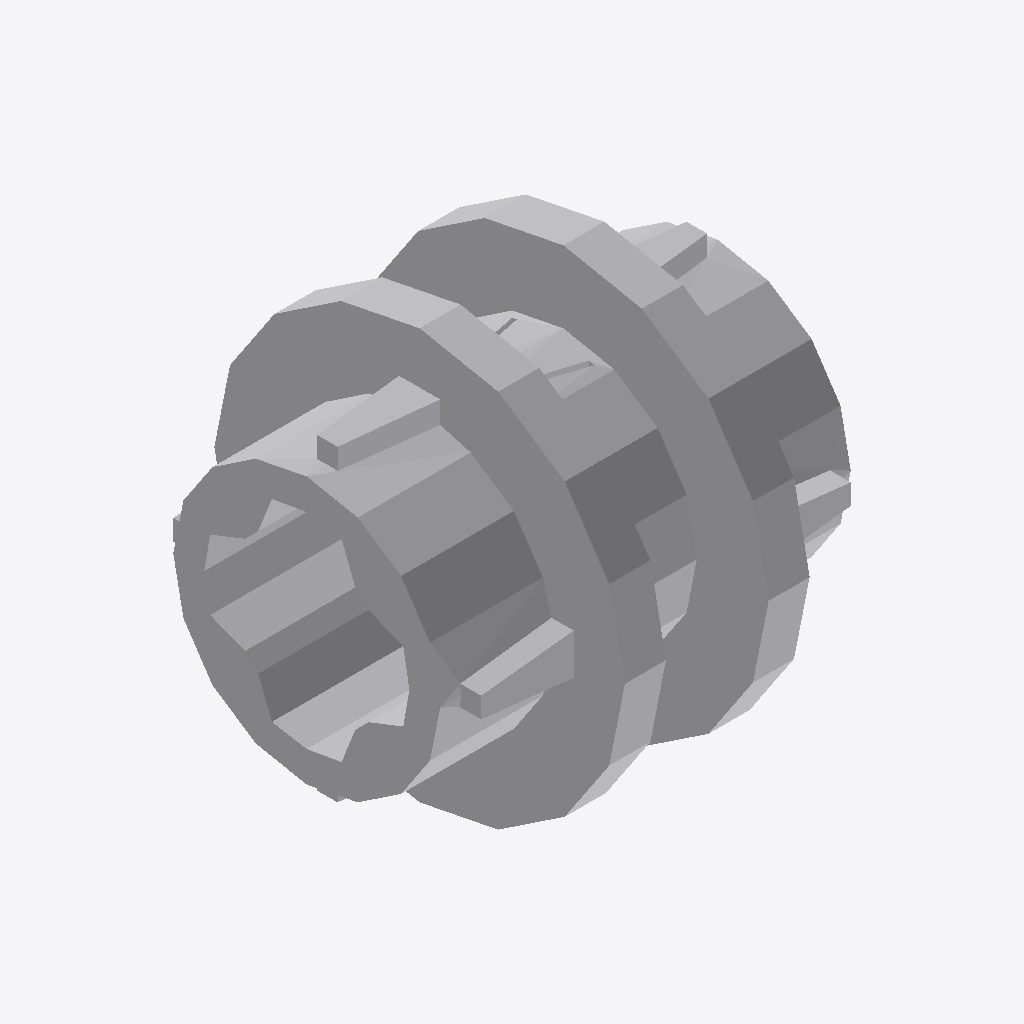
Isometric view of an IFC building model (IFC-SPF (STEP), schema IFC2X3, length unit millimetre), seen from the south-west, elements coloured by IFC class: 1 other element (light grey).
Extent 0.016 m × 0.016 m × 0.016 m (x, y, z). Elements (1): 1 IfcBuildingElementProxy.

HEADER;
FILE_DESCRIPTION(('Unknown'),'2;1');
FILE_NAME('Red_4278957_JC','2025-07-22T00:03:48+02:00',('Unknown'),('Unknown'),'ST-DEVELOPER v19.4','Unknown','OpenTools');
FILE_SCHEMA(('IFC2X3'));
ENDSEC;
DATA;
#1185=IFCPROJECT('07hUkdHgGydfWsFJH56q5B',#1526,'Red_4278957_JC',' ',' ',' ',' ',(#1521),#1186);
#20=IFCBUILDING('3G2N19bOG__grq1LV0cQPU',#1526,'Default Building',$,$,#18,$,$,.ELEMENT.,0.0,0.0,$);
#14=IFCBUILDINGELEMENTPROXY('2GP_XOK7Wq1Pa1NGQTVWHM',#1526,'Red_4278957_JC',' ','Red_4278957_JC',#19,#15,' ',.ELEMENT.);
ENDSEC;
